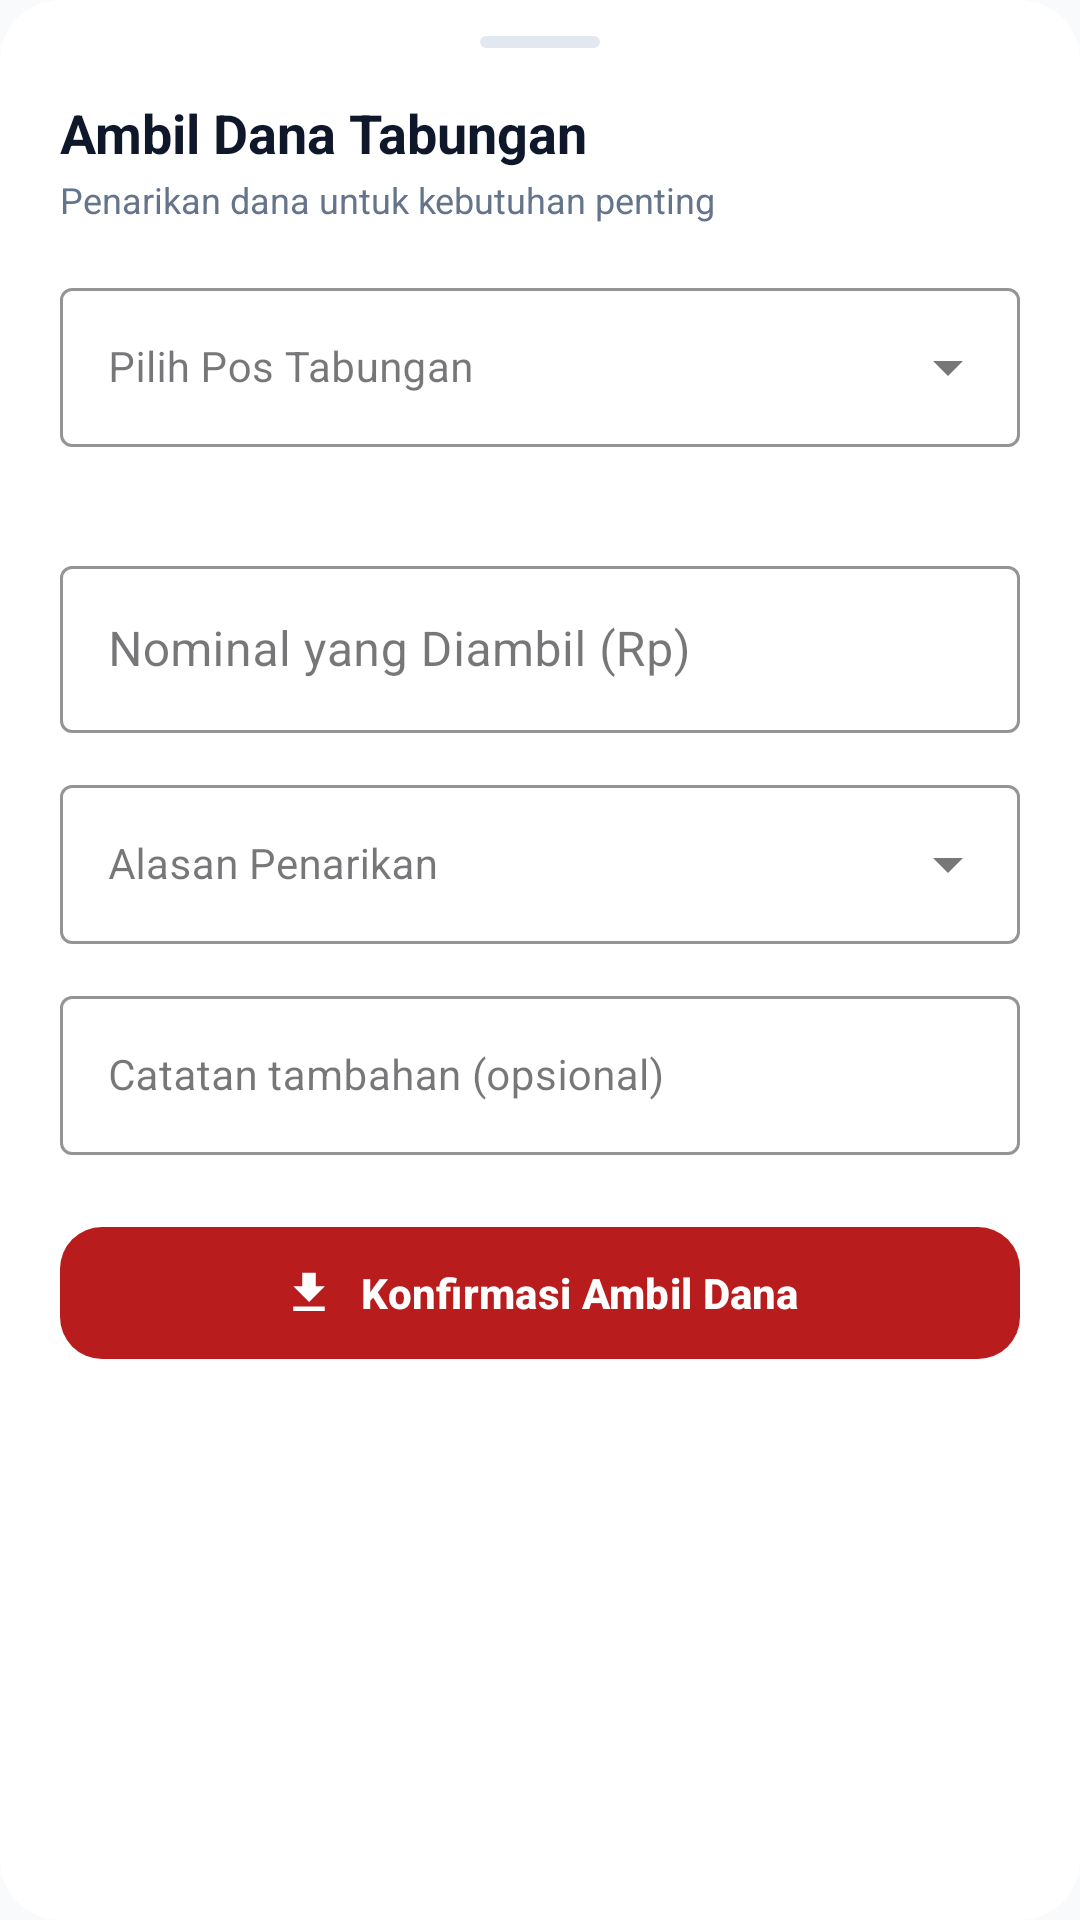

Here is an Android app screen rendered from its layout file. Give the layout XML and the strings, colors and styles it references.
<!-- AndroidManifest.xml: application theme Theme.DriverFinance -->
<!-- res/layout/bottom_sheet_ambil_dana.xml -->
<?xml version="1.0" encoding="utf-8"?>
<LinearLayout
    xmlns:android="http://schemas.android.com/apk/res/android"
    xmlns:app="http://schemas.android.com/apk/res-auto"
    xmlns:tools="http://schemas.android.com/tools"
    android:layout_width="match_parent"
    android:layout_height="wrap_content"
    android:orientation="vertical"
    android:paddingStart="20dp"
    android:paddingTop="12dp"
    android:paddingEnd="20dp"
    android:paddingBottom="24dp"
    android:background="@drawable/bg_hero_card"
    android:backgroundTint="@color/surface">

    
    <View
        android:layout_width="40dp"
        android:layout_height="4dp"
        android:layout_gravity="center_horizontal"
        android:layout_marginBottom="16dp"
        android:background="@drawable/bg_hero_card"
        android:backgroundTint="@color/card_border" />

    
    <TextView
        android:layout_width="wrap_content"
        android:layout_height="wrap_content"
        android:text="@string/title_sheet_ambil_dana"
        android:textColor="@color/text_primary"
        android:textSize="18sp"
        android:textStyle="bold" />

    <TextView
        android:layout_width="wrap_content"
        android:layout_height="wrap_content"
        android:layout_marginTop="2dp"
        android:text="@string/subtitle_sheet_ambil_dana"
        android:textColor="@color/text_secondary"
        android:textSize="12sp" />

    
    <com.google.android.material.textfield.TextInputLayout
        android:id="@+id/tilJenisTabungan"
        style="@style/Widget.MaterialComponents.TextInputLayout.OutlinedBox.ExposedDropdownMenu"
        android:layout_width="match_parent"
        android:layout_height="wrap_content"
        android:layout_marginTop="16dp"
        android:hint="@string/label_pilih_jenis_tabungan"
        app:boxStrokeColor="@color/primary"
        app:hintTextColor="@color/primary">

        <AutoCompleteTextView
            android:id="@+id/actvJenisTabungan"
            android:layout_width="match_parent"
            android:layout_height="wrap_content"
            android:inputType="none"
            android:textColor="@color/text_primary"
            android:textSize="14sp" />
    </com.google.android.material.textfield.TextInputLayout>

    
    <TextView
        android:id="@+id/tvSaldoTersediaInfo"
        android:layout_width="wrap_content"
        android:layout_height="wrap_content"
        android:layout_marginTop="6dp"
        android:textColor="@color/savings_dark"
        android:textSize="12sp"
        android:textStyle="bold"
        tools:text="Saldo tersedia: Rp150.000" />

    
    <com.google.android.material.textfield.TextInputLayout
        android:id="@+id/tilNominalAmbil"
        style="@style/Widget.MaterialComponents.TextInputLayout.OutlinedBox"
        android:layout_width="match_parent"
        android:layout_height="wrap_content"
        android:layout_marginTop="12dp"
        android:hint="Nominal yang Diambil (Rp)"
        app:prefixText="Rp "
        app:prefixTextColor="@color/text_primary"
        app:boxStrokeColor="@color/primary"
        app:hintTextColor="@color/primary">

        <com.google.android.material.textfield.TextInputEditText
            android:id="@+id/etNominalAmbil"
            android:layout_width="match_parent"
            android:layout_height="wrap_content"
            android:inputType="number"
            android:textColor="@color/text_primary"
            android:textSize="16sp" />
    </com.google.android.material.textfield.TextInputLayout>

    
    <com.google.android.material.textfield.TextInputLayout
        android:id="@+id/tilAlasan"
        style="@style/Widget.MaterialComponents.TextInputLayout.OutlinedBox.ExposedDropdownMenu"
        android:layout_width="match_parent"
        android:layout_height="wrap_content"
        android:layout_marginTop="12dp"
        android:hint="@string/label_alasan_ambil_dana"
        app:boxStrokeColor="@color/primary"
        app:hintTextColor="@color/primary">

        <AutoCompleteTextView
            android:id="@+id/actvAlasan"
            android:layout_width="match_parent"
            android:layout_height="wrap_content"
            android:inputType="none"
            android:textColor="@color/text_primary"
            android:textSize="14sp" />
    </com.google.android.material.textfield.TextInputLayout>

    
    <com.google.android.material.textfield.TextInputLayout
        android:id="@+id/tilCatatanAmbil"
        style="@style/Widget.MaterialComponents.TextInputLayout.OutlinedBox"
        android:layout_width="match_parent"
        android:layout_height="wrap_content"
        android:layout_marginTop="12dp"
        android:hint="@string/hint_catatan_alasan"
        app:boxStrokeColor="@color/primary"
        app:hintTextColor="@color/primary">

        <com.google.android.material.textfield.TextInputEditText
            android:id="@+id/etCatatanAmbil"
            android:layout_width="match_parent"
            android:layout_height="wrap_content"
            android:inputType="textCapSentences"
            android:textColor="@color/text_primary"
            android:textSize="14sp" />
    </com.google.android.material.textfield.TextInputLayout>

    
    <com.google.android.material.button.MaterialButton
        android:id="@+id/btnKonfirmasiAmbil"
        android:layout_width="match_parent"
        android:layout_height="52dp"
        android:layout_marginTop="20dp"
        android:text="@string/btn_konfirmasi_ambil_dana"
        android:textColor="@color/on_primary"
        android:textSize="14sp"
        android:textStyle="bold"
        app:backgroundTint="@color/dana_ambil_btn"
        app:cornerRadius="14dp"
        app:icon="@drawable/ic_withdraw"
        app:iconGravity="textStart"
        app:iconPadding="8dp"
        app:iconTint="@color/on_primary" />

</LinearLayout>
<!-- resources referenced by this layout -->
<resources>
  <color name="card_border">#E2E8F0</color>
  <color name="dana_ambil_btn">#B91C1C</color>
  <color name="on_primary">#FFFFFF</color>
  <color name="primary">#EE4D2D</color>
  <color name="savings_dark">#0284C7</color>
  <color name="surface">#FFFFFF</color>
  <color name="text_primary">#0F172A</color>
  <color name="text_secondary">#64748B</color>
  <!-- drawable bg_hero_card (drawable) -->
  <?xml version="1.0" encoding="utf-8"?>
  <shape xmlns:android="http://schemas.android.com/apk/res/android"
      android:shape="rectangle">
      <gradient
          android:angle="135"
          android:startColor="@color/hero_gradient_start"
          android:endColor="@color/hero_gradient_end"
          android:type="linear" />
      <corners android:radius="20dp" />
  </shape>
  <!-- drawable ic_withdraw (drawable) -->
  <vector xmlns:android="http://schemas.android.com/apk/res/android"
      android:width="24dp"
      android:height="24dp"
      android:viewportWidth="24"
      android:viewportHeight="24">
    <path
        android:fillColor="#B91C1C"
        android:pathData="M19,9h-4V3H9v6H5l7,7 7,-7zM5,18v2h14v-2H5z"/>
  </vector>
  <string name="btn_konfirmasi_ambil_dana">Konfirmasi Ambil Dana</string>
  <string name="hint_catatan_alasan">Catatan tambahan (opsional)</string>
  <string name="label_alasan_ambil_dana">Alasan Penarikan</string>
  <string name="label_pilih_jenis_tabungan">Pilih Pos Tabungan</string>
  <string name="subtitle_sheet_ambil_dana">Penarikan dana untuk kebutuhan penting</string>
  <string name="title_sheet_ambil_dana">Ambil Dana Tabungan</string>
  <style name="Theme.DriverFinance" parent="Theme.Material3.DayNight.NoActionBar">
          
          <item name="colorPrimary">@color/primary</item>
          <item name="colorOnPrimary">@color/on_primary</item>
          <item name="colorPrimaryContainer">@color/primary_container</item>
  
          
          <item name="android:statusBarColor">@color/primary</item>
          <item name="android:windowLightStatusBar">false</item>
  
          
          <item name="android:colorBackground">@color/background</item>
      </style>
  <color name="hero_gradient_start">#006C4B</color>
  <color name="hero_gradient_end">#004A33</color>
  <color name="primary_container">#FFF0EC</color>
  <color name="background">#F8FAFC</color>
</resources>
